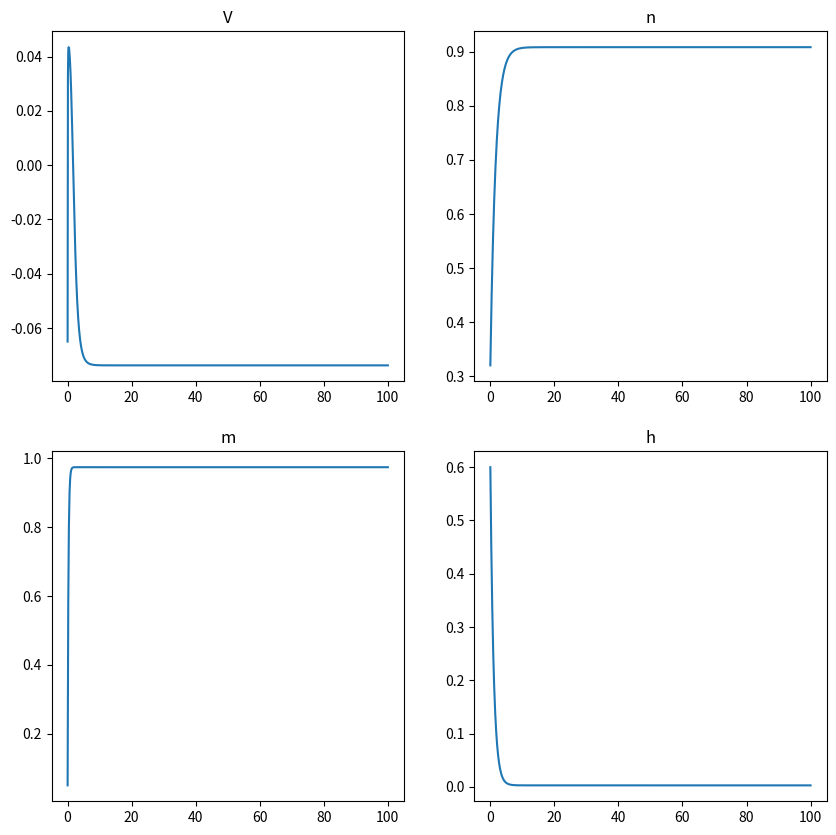

This chart was generated by the following Python code:
import numpy as np
import matplotlib.pyplot as plt
from scipy.integrate import odeint


uA = 0.000001 
uF = 0.000001
mS = ms = mV = 0.001
bigMOhm = 1000000
cm2 = 0.01 ** 2


class hh:
    membraneCapacitance = 1.0 * uF/cm2

    leakageConductance = 0.3 * mS/cm2
    potassiumConductance = 36.0 * mS/cm2
    sodiumConductance = 120.0 * mS/cm2

    leakyReversalPotential = -54.387 * mV
    potassiumReversalPotential = -77.0 * mV
    sodiumReversalPotential = 50.0 * mV

    electrodeInputCurrent = 35 * uA/cm2

    initialValues = [-65 * mV, 0.05, 0.6, 0.32]
    t = np.linspace(0.0, 100.0, 1000)


    def simulate(self):
        X = odeint(self.update, self.initialValues, self.t, args=(self,))
        V = X[:,0]
        m = X[:,1]
        h = X[:,2]
        n = X[:,3]

        fig, ax = plt.subplots(2, 2, figsize=(10, 10))
        ax[0,0].plot(self.t, V)
        ax[0,0].set_title("V")

        ax[0,1].plot(self.t, n)
        ax[0,1].set_title("n")
        
        ax[1,0].plot(self.t, m)
        ax[1,0].set_title("m")

        ax[1,1].plot(self.t, h)
        ax[1,1].set_title("h")
        plt.show()
        

    @staticmethod
    def update(X, t, self):
        V, m, h, n = X

        dV = (self.electrodeInputCurrent - self.sodiumCurrent(V, m, h) - self.potassiumCurrent(V, n) - self.leakageCurrent(V)) / self.membraneCapacitance

        dn = self.alpha_n(V)*(1.0-n) - self.beta_n(V)*n
        dm = self.alpha_m(V)*(1.0-m) - self.beta_m(V)*m
        dh = self.alpha_h(V)*(1.0-h) - self.beta_h(V)*h

        return dV, dm, dh, dn


    def leakageCurrent(self, V):
        return self.leakageConductance * (V - self.leakyReversalPotential)

    def potassiumCurrent(self, V, n):
        return self.potassiumConductance  * n**4 * (V - self.potassiumReversalPotential)

    def sodiumCurrent(self, V, m, h):
        return self.sodiumConductance * m**3 * h * (V - self.sodiumReversalPotential)

    def alpha_m(self, V):
        return 0.1*(V+40.0)/(1.0 - np.exp(-(V+40.0) / 10.0))

    def beta_m(self, V):
        return 4.0*np.exp(-(V+65.0) / 18.0)

    def alpha_h(self, V):
        return 0.07*np.exp(-(V+65.0) / 20.0)

    def beta_h(self, V):
        return 1.0/(1.0 + np.exp(-(V+35.0) / 10.0))

    def alpha_n(self, V):
        return 0.01*(V+55.0)/(1.0 - np.exp(-(V+55.0) / 10.0))

    def beta_n(self, V):
        return 0.125*np.exp(-(V+65) / 80.0)


if __name__ == "__main__":
    neuron = hh()
    neuron.simulate()
